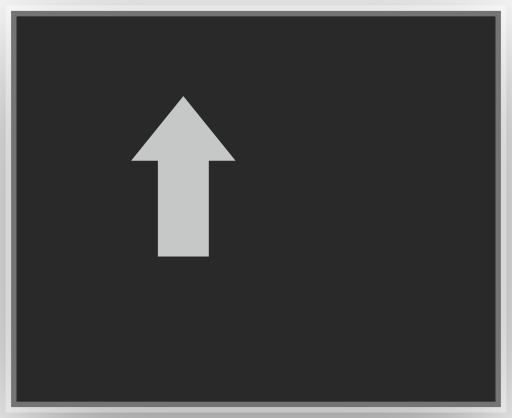
t = 0.00 s
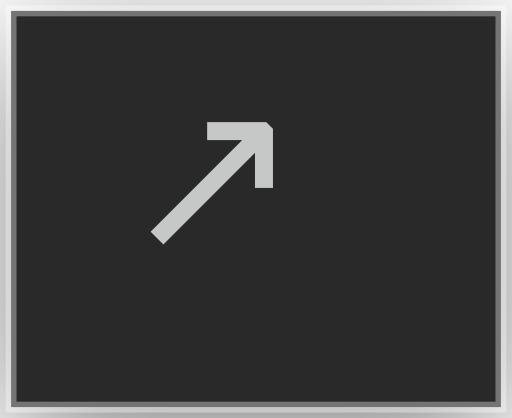
t = 0.10 s
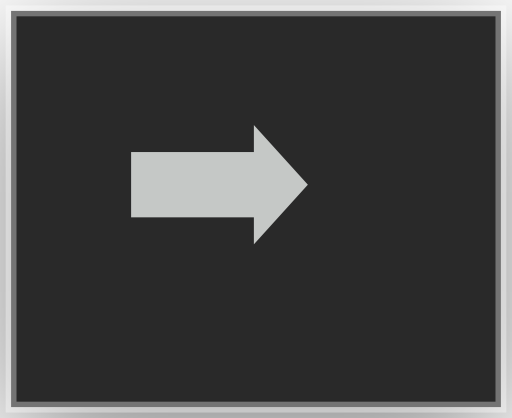
t = 0.22 s
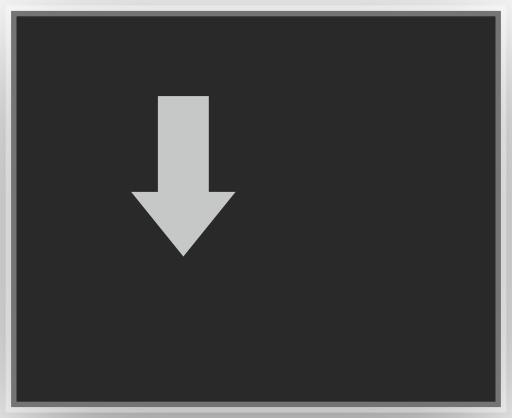
t = 0.32 s
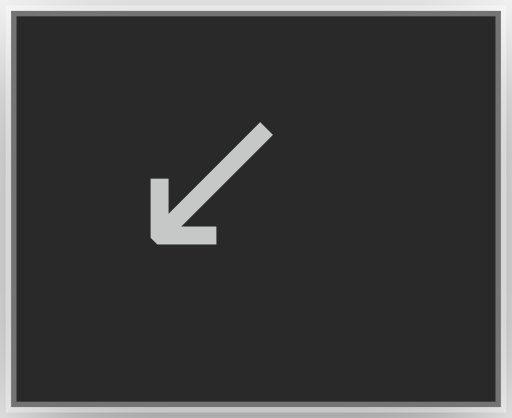
t = 0.42 s
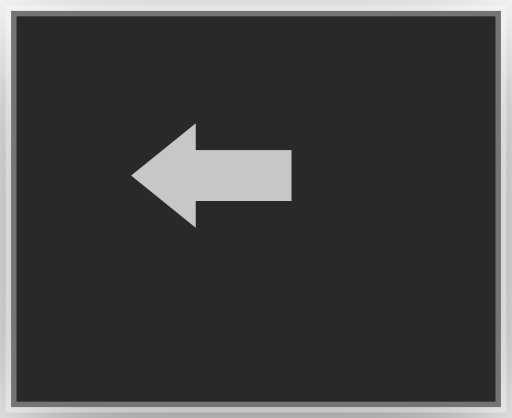
t = 0.54 s

The animated SVG that drew these frames (rendered in a browser with its animation timeline set to each time). Animation: 8 CSS @keyframes rules; one cycle of 0.64 s, repeats indefinitely.

<?xml version="1.0" encoding="UTF-8"?>
<svg viewBox="0 0 47 38.4" xmlns="http://www.w3.org/2000/svg">
<!-- @generated by Click Extra 9.0.0.dev0 -->
<!-- @recording frames=8 period=0.64s digest=fdf1c08e1d0358c5 -->
<style>
    .spinner-arrow2-matrix {
        font-family: 'Fira Code', 'Cascadia Code', Menlo, Consolas, monospace;
        font-size: 20px;
        line-height: 24.4px;
        font-variant-east-asian: full-width;
    }
    .spinner-arrow2-title {
        font-size: 18px;
        font-weight: bold;
        font-family: 'Fira Code', 'Cascadia Code', Menlo, Consolas, monospace;
    }
    .spinner-arrow2-r1 { fill: #c5c8c6 }
    @media (prefers-reduced-motion: no-preference) {
    @keyframes spinner-arrow2-f0 { 0% { visibility: visible; opacity: 1; } 12.5% { visibility: hidden; opacity: 0; } }
    .spinner-arrow2-f0 { animation: spinner-arrow2-f0 0.64s step-end infinite; }
    @keyframes spinner-arrow2-f1 { 0% { visibility: hidden; opacity: 0; } 12.5% { visibility: visible; opacity: 1; } 25% { visibility: hidden; opacity: 0; } }
    .spinner-arrow2-f1 { animation: spinner-arrow2-f1 0.64s step-end infinite; }
    @keyframes spinner-arrow2-f2 { 0% { visibility: hidden; opacity: 0; } 25% { visibility: visible; opacity: 1; } 37.5% { visibility: hidden; opacity: 0; } }
    .spinner-arrow2-f2 { animation: spinner-arrow2-f2 0.64s step-end infinite; }
    @keyframes spinner-arrow2-f3 { 0% { visibility: hidden; opacity: 0; } 37.5% { visibility: visible; opacity: 1; } 50% { visibility: hidden; opacity: 0; } }
    .spinner-arrow2-f3 { animation: spinner-arrow2-f3 0.64s step-end infinite; }
    @keyframes spinner-arrow2-f4 { 0% { visibility: hidden; opacity: 0; } 50% { visibility: visible; opacity: 1; } 62.5% { visibility: hidden; opacity: 0; } }
    .spinner-arrow2-f4 { animation: spinner-arrow2-f4 0.64s step-end infinite; }
    @keyframes spinner-arrow2-f5 { 0% { visibility: hidden; opacity: 0; } 62.5% { visibility: visible; opacity: 1; } 75% { visibility: hidden; opacity: 0; } }
    .spinner-arrow2-f5 { animation: spinner-arrow2-f5 0.64s step-end infinite; }
    @keyframes spinner-arrow2-f6 { 0% { visibility: hidden; opacity: 0; } 75% { visibility: visible; opacity: 1; } 87.5% { visibility: hidden; opacity: 0; } }
    .spinner-arrow2-f6 { animation: spinner-arrow2-f6 0.64s step-end infinite; }
    @keyframes spinner-arrow2-f7 { 0% { visibility: hidden; opacity: 0; } 87.5% { visibility: visible; opacity: 1; } 100% { visibility: hidden; opacity: 0; } }
    .spinner-arrow2-f7 { animation: spinner-arrow2-f7 0.64s step-end infinite; }
    }
</style>
<defs><clipPath id="spinner-arrow2-clip"><rect x="11" y="3" width="24.4" height="24.4"/></clipPath><filter id="spinner-arrow2-shadow" x="-50%" y="-50%" width="200%" height="200%"><feGaussianBlur in="SourceAlpha" stdDeviation="6"/><feOffset dx="0" dy="3" result="cast"/><feFlood flood-color="rgba(0,0,0,0.5)"/><feComposite in2="cast" operator="in" result="shadow"/><feComposite in="shadow" in2="SourceAlpha" operator="out"/></filter></defs>
<rect filter="url(#spinner-arrow2-shadow)" x="1" y="1" width="45" height="36.4" rx="0"/>
<rect fill="#292929" stroke="rgba(255,255,255,0.35)" stroke-width="1" x="1" y="1" width="45" height="36.4" rx="0"/>
<g clip-path="url(#spinner-arrow2-clip)"><g transform="translate(11, 3)"><g class="spinner-arrow2-f0" visibility="hidden" opacity="0"><g class="spinner-arrow2-matrix" font-family="monospace" font-size="20" fill="#c5c8c6"><text class="spinner-arrow2-r1" x="0" textLength="24.4" y="20">⬆️</text></g></g><g class="spinner-arrow2-f1" visibility="hidden" opacity="0"><g class="spinner-arrow2-matrix" font-family="monospace" font-size="20" fill="#c5c8c6"><text class="spinner-arrow2-r1" x="0" textLength="24.4" y="20">↗️</text></g></g><g class="spinner-arrow2-f2" visibility="hidden" opacity="0"><g class="spinner-arrow2-matrix" font-family="monospace" font-size="20" fill="#c5c8c6"><text class="spinner-arrow2-r1" x="0" textLength="24.4" y="20">➡️</text></g></g><g class="spinner-arrow2-f3" visibility="hidden" opacity="0"><g class="spinner-arrow2-matrix" font-family="monospace" font-size="20" fill="#c5c8c6"><text class="spinner-arrow2-r1" x="0" textLength="24.4" y="20">↘️</text></g></g><g class="spinner-arrow2-f4" visibility="hidden" opacity="0"><g class="spinner-arrow2-matrix" font-family="monospace" font-size="20" fill="#c5c8c6"><text class="spinner-arrow2-r1" x="0" textLength="24.4" y="20">⬇️</text></g></g><g class="spinner-arrow2-f5" visibility="hidden" opacity="0"><g class="spinner-arrow2-matrix" font-family="monospace" font-size="20" fill="#c5c8c6"><text class="spinner-arrow2-r1" x="0" textLength="24.4" y="20">↙️</text></g></g><g class="spinner-arrow2-f6" visibility="hidden" opacity="0"><g class="spinner-arrow2-matrix" font-family="monospace" font-size="20" fill="#c5c8c6"><text class="spinner-arrow2-r1" x="0" textLength="24.4" y="20">⬅️</text></g></g><g class="spinner-arrow2-f7"><g class="spinner-arrow2-matrix" font-family="monospace" font-size="20" fill="#c5c8c6"><text class="spinner-arrow2-r1" x="0" textLength="24.4" y="20">↖️</text></g></g></g></g>
</svg>
